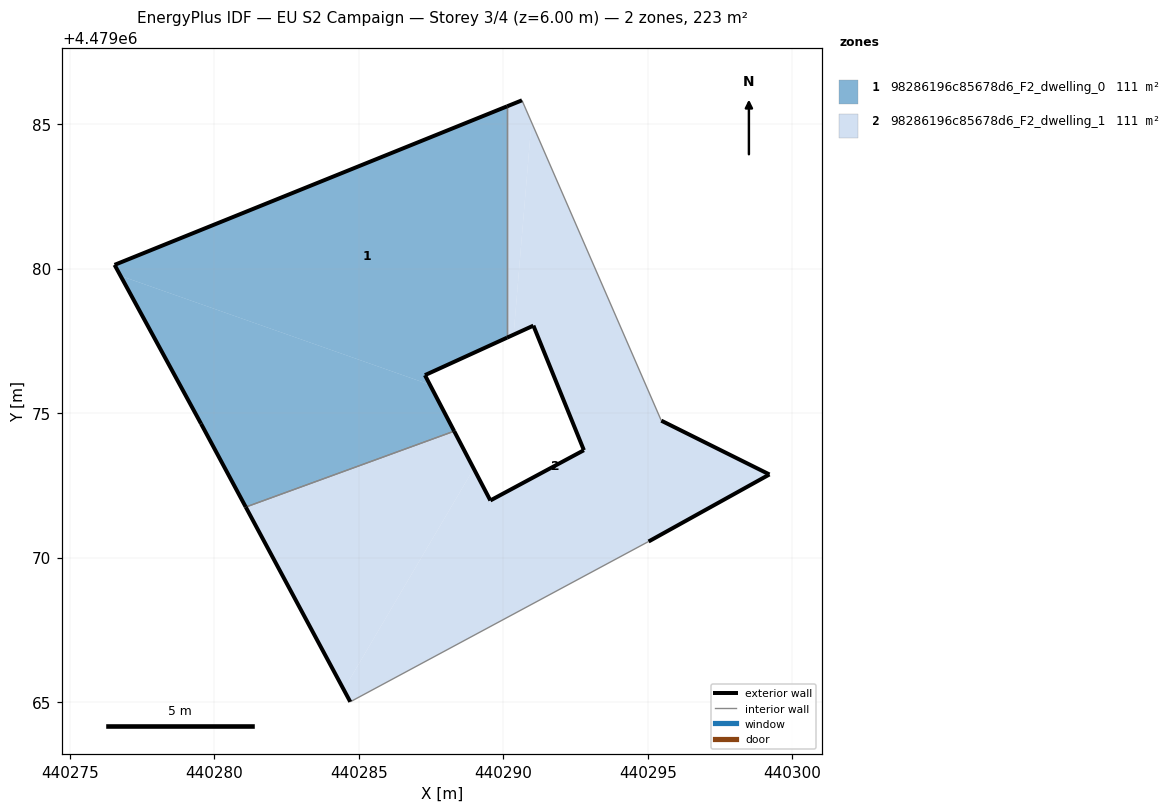
=== STOREY PLAN SPEC (per zone: floor XY polygon, exterior-wall plan segments, windows/doors) ===
zone 1: 98286196c85678d6_F2_dwelling_0  (111.3 m²)
  floor: (440290.13, 4479077.61) (440290.13, 4479085.61) (440276.55, 4479080.13) (440276.76, 4479079.75) (440287.46, 4479075.98) (440287.29, 4479076.31)
  floor: (440288.30, 4479074.37) (440287.46, 4479075.98) (440276.76, 4479079.75) (440279.54, 4479074.63) (440281.09, 4479071.75)
  exterior wall: (440276.55, 4479080.13) – (440290.13, 4479085.61)  [14.6 m]
  exterior wall: (440290.13, 4479077.61) – (440287.29, 4479076.31)  [3.1 m]
  exterior wall: (440287.29, 4479076.31) – (440288.30, 4479074.37)  [2.2 m]
  exterior wall: (440281.09, 4479071.75) – (440279.54, 4479074.63)  [3.3 m]
  exterior wall: (440279.54, 4479074.63) – (440276.55, 4479080.13)  [6.3 m]
  interior walls: 2
zone 2: 98286196c85678d6_F2_dwelling_1  (111.3 m²)
  floor: (440290.36, 4479077.71) (440290.98, 4479085.07) (440290.65, 4479085.82) (440290.13, 4479085.61) (440290.13, 4479077.61)
  floor: (440295.03, 4479070.56) (440299.21, 4479072.88) (440295.47, 4479074.74) (440290.98, 4479085.07) (440290.36, 4479077.71) (440291.04, 4479078.03) (440292.79, 4479073.71) (440289.55, 4479071.98) (440288.98, 4479073.08) (440284.48, 4479065.43) (440284.71, 4479065.01)
  floor: (440284.48, 4479065.43) (440288.98, 4479073.08) (440288.30, 4479074.37) (440281.09, 4479071.75)
  exterior wall: (440284.71, 4479065.01) – (440281.09, 4479071.75)  [7.6 m]
  exterior wall: (440288.30, 4479074.37) – (440289.55, 4479071.98)  [2.7 m]
  exterior wall: (440289.55, 4479071.98) – (440292.79, 4479073.71)  [3.7 m]
  exterior wall: (440292.79, 4479073.71) – (440291.04, 4479078.03)  [4.7 m]
  exterior wall: (440291.04, 4479078.03) – (440290.13, 4479077.61)  [1.0 m]
  exterior wall: (440290.13, 4479085.61) – (440290.65, 4479085.82)  [0.6 m]
  exterior wall: (440295.47, 4479074.74) – (440299.21, 4479072.88)  [4.2 m]
  exterior wall: (440299.21, 4479072.88) – (440295.03, 4479070.56)  [4.8 m]
  interior walls: 4

=== DERIVED (storey summary) ===
Building: EU S2 Campaign
Storey: 3 of 4  (floor level z = 6.00 m)
Storey gross floor area: 222.7 m²
Zones on this storey: 2
  - 98286196c85678d6_F2_dwelling_0: floor 111.3 m²; exterior wall 29.5 m (88.5 m²); WWR 0.0%
  - 98286196c85678d6_F2_dwelling_1: floor 111.3 m²; exterior wall 29.2 m (87.6 m²); WWR 0.0%
Zone adjacency (shared interzone walls):
  - 98286196c85678d6_F2_dwelling_0 ↔ 98286196c85678d6_F2_dwelling_1